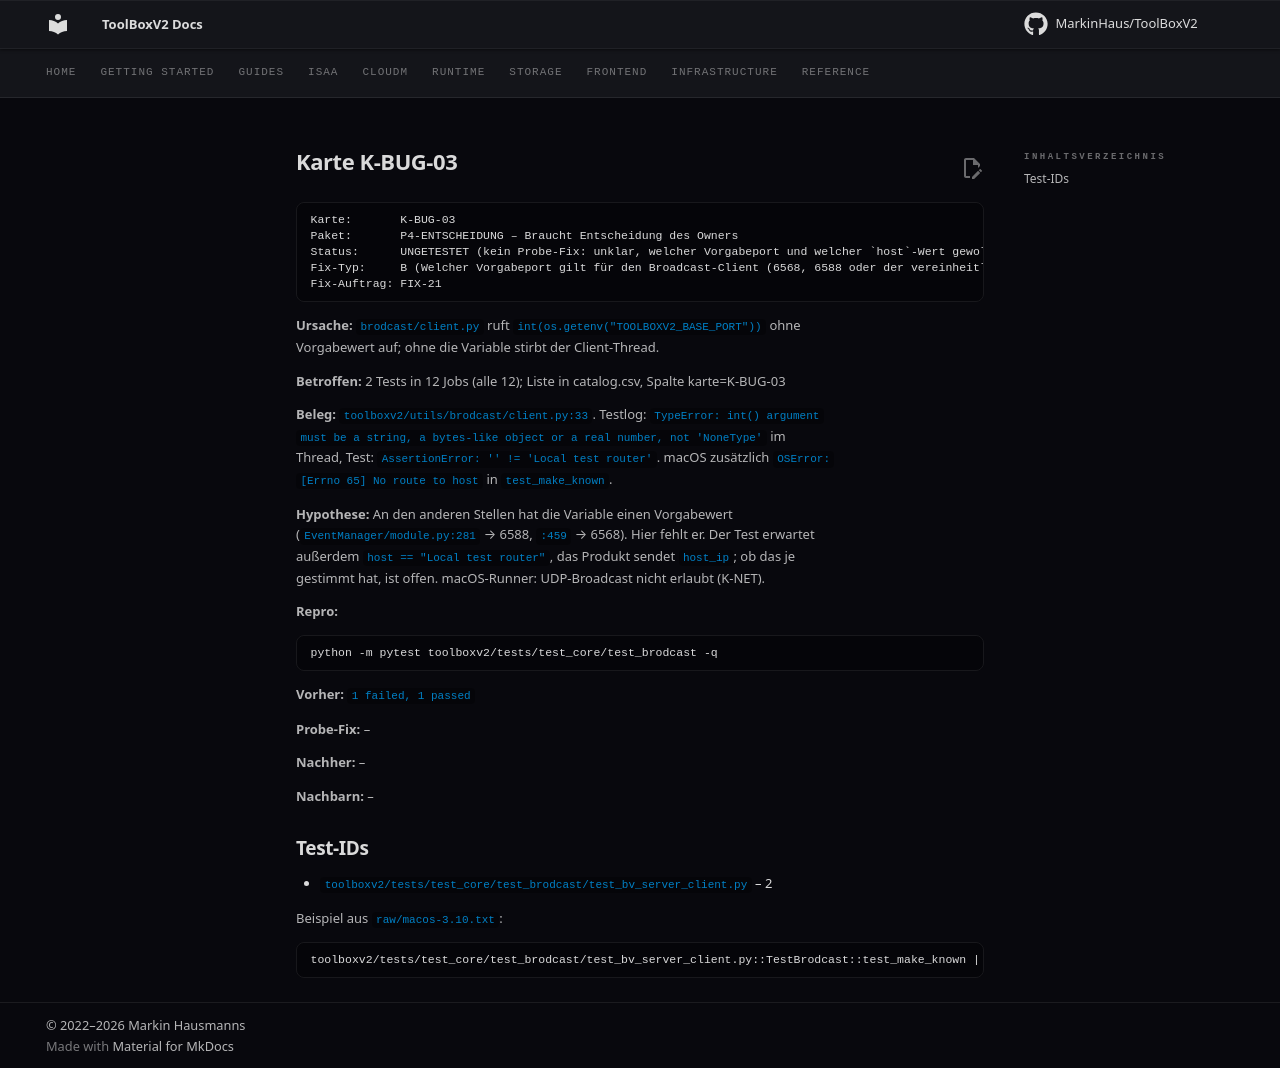

repository: MarkinHaus/ToolBoxV2 · page: devdocs/ci_analysis/cards/K-BUG-03/index.html · generator: mkdocs

# Karte K-BUG-03

```
Karte:       K-BUG-03
Paket:       P4-ENTSCHEIDUNG – Braucht Entscheidung des Owners
Status:      UNGETESTET (kein Probe-Fix: unklar, welcher Vorgabeport und welcher `host`-Wert gewollt sind)
Fix-Typ:     B (Welcher Vorgabeport gilt für den Broadcast-Client (6568, 6588 oder der vereinheitlichte 8467)? Soll `host` der Name (`"Local test router"`) oder die IP sein? Wird der Broadcast noch gebraucht?)
Fix-Auftrag: FIX-21
```

**Ursache:** `brodcast/client.py` ruft `int(os.getenv("TOOLBOXV2_BASE_PORT"))` ohne Vorgabewert auf; ohne die Variable stirbt der Client-Thread.

**Betroffen:** 2 Tests in 12 Jobs (alle 12); Liste in catalog.csv, Spalte karte=K-BUG-03

**Beleg:** `toolboxv2/utils/brodcast/client.py:33`. Testlog: `TypeError: int() argument must be a string, a bytes-like object or a real number, not 'NoneType'` im Thread, Test: `AssertionError: '' != 'Local test router'`. macOS zusätzlich `OSError: [Errno 65] No route to host` in `test_make_known`.

**Hypothese:** An den anderen Stellen hat die Variable einen Vorgabewert (`EventManager/module.py:281` → 6588, `:459` → 6568). Hier fehlt er. Der Test erwartet außerdem `host == "Local test router"`, das Produkt sendet `host_ip`; ob das je gestimmt hat, ist offen. macOS-Runner: UDP-Broadcast nicht erlaubt (K-NET).

**Repro:**

```
python -m pytest toolboxv2/tests/test_core/test_brodcast -q
```

**Vorher:** `1 failed, 1 passed`

**Probe-Fix:** –

**Nachher:** –

**Nachbarn:** –

## Test-IDs

- `toolboxv2/tests/test_core/test_brodcast/test_bv_server_client.py` – 2

Beispiel aus `raw/macos-3.10.txt`:

```
toolboxv2/tests/test_core/test_brodcast/test_bv_server_client.py::TestBrodcast::test_make_known | FAILED | OSError | [Errno 65] No route to host
```
